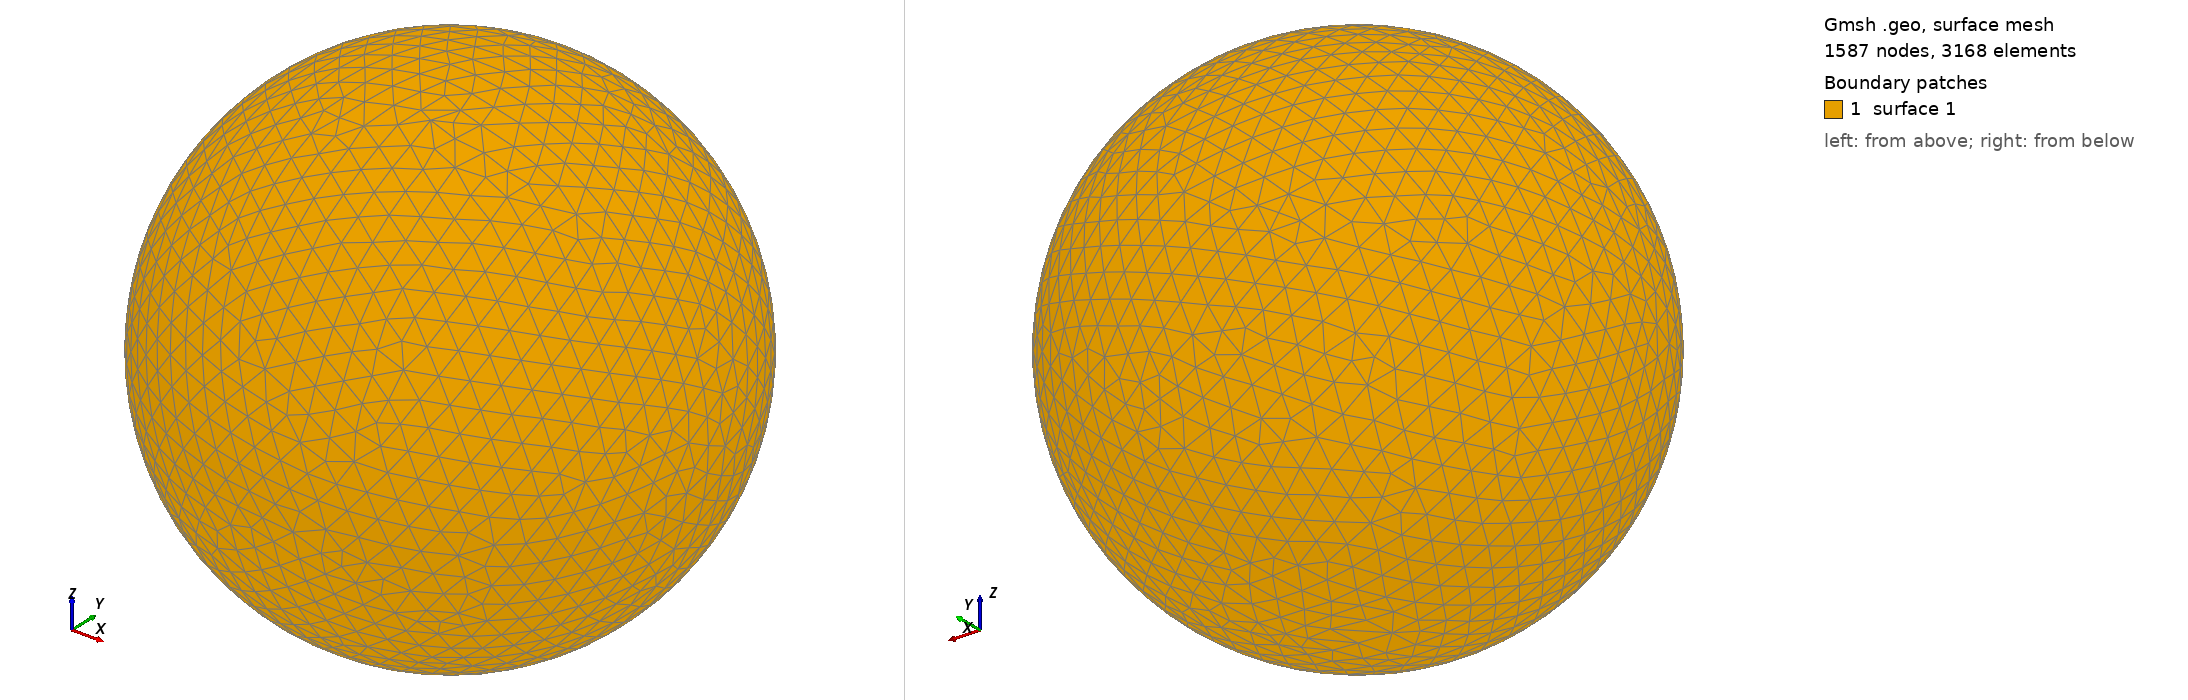

Gmsh geometry script, surface-meshed: 1587 nodes, 3168 surface elements. Boundary patches (legend numbers): 1 surface 1. Left view from above one corner, right view from below the opposite corner. The script declares no physical surfaces, so the legend lists its geometric surfaces. The drawing asked Gmsh for element sizes between 1% and 20% of the model's largest extent; the script's own settings can give other sizes.

=== shot2164.geo (drawn) ===
SetFactory("OpenCASCADE");
Point(1) = {0,0,0,0};
Sphere(1) = {0,0,0,0.24670000};
MeshSize{ PointsOf{ Surface{:}; } } = 0.024670000;
Mesh.ElementOrder=1;
Mesh.Format=39;
